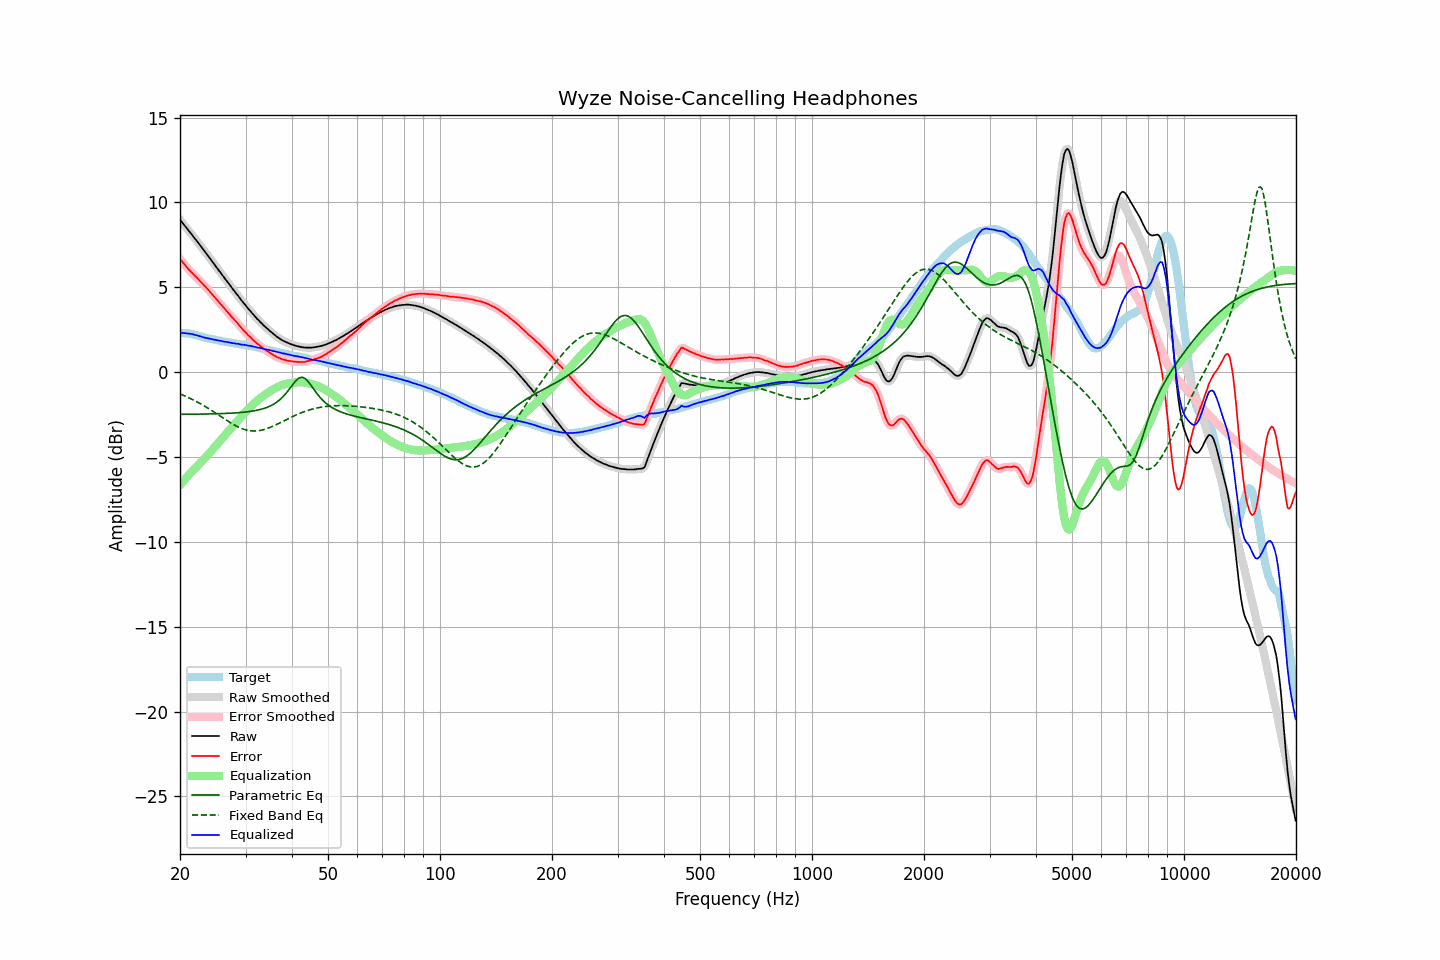

The table this chart was drawn from, first rows:
frequency, raw, error, smoothed, error_smoothed, equalization, parametric_eq, fixed_band_eq, equalized_raw, equalized_smoothed, target
20.00, 8.98, 6.66, 8.98, 6.67, -6.66, -2.48, -1.29, 2.31, 2.31, 2.31
20.20, 8.86, 6.56, 8.86, 6.55, -6.55, -2.48, -1.33, 2.31, 2.31, 2.30
20.40, 8.74, 6.43, 8.74, 6.43, -6.43, -2.48, -1.36, 2.30, 2.30, 2.30
20.61, 8.62, 6.33, 8.62, 6.32, -6.32, -2.48, -1.40, 2.30, 2.29, 2.29
20.81, 8.50, 6.20, 8.50, 6.21, -6.21, -2.48, -1.45, 2.28, 2.29, 2.29
21.02, 8.38, 6.09, 8.38, 6.10, -6.10, -2.48, -1.49, 2.27, 2.28, 2.29
21.23, 8.27, 6.00, 8.26, 5.99, -6.00, -2.48, -1.53, 2.27, 2.27, 2.27
21.44, 8.15, 5.90, 8.14, 5.89, -5.89, -2.48, -1.58, 2.25, 2.25, 2.25
21.66, 8.03, 5.80, 8.02, 5.80, -5.80, -2.48, -1.62, 2.23, 2.23, 2.23
21.87, 7.90, 5.70, 7.90, 5.70, -5.70, -2.48, -1.67, 2.20, 2.20, 2.20
22.09, 7.79, 5.61, 7.78, 5.60, -5.60, -2.48, -1.72, 2.18, 2.18, 2.18
22.31, 7.66, 5.51, 7.66, 5.51, -5.51, -2.47, -1.77, 2.16, 2.15, 2.16
22.54, 7.54, 5.41, 7.54, 5.41, -5.41, -2.47, -1.82, 2.13, 2.13, 2.13
22.76, 7.42, 5.32, 7.41, 5.32, -5.32, -2.47, -1.88, 2.10, 2.10, 2.10
22.99, 7.29, 5.22, 7.29, 5.22, -5.22, -2.47, -1.93, 2.07, 2.07, 2.07
23.22, 7.16, 5.12, 7.16, 5.12, -5.12, -2.47, -1.99, 2.04, 2.04, 2.04
23.45, 7.04, 5.02, 7.03, 5.02, -5.02, -2.47, -2.04, 2.02, 2.02, 2.02
23.69, 6.91, 4.91, 6.91, 4.91, -4.91, -2.47, -2.10, 2.00, 2.00, 2.00
23.92, 6.79, 4.81, 6.78, 4.81, -4.80, -2.46, -2.16, 1.98, 1.98, 1.98
24.16, 6.66, 4.69, 6.66, 4.69, -4.69, -2.46, -2.22, 1.96, 1.96, 1.96
24.40, 6.52, 4.58, 6.53, 4.58, -4.59, -2.46, -2.28, 1.94, 1.94, 1.94
24.65, 6.40, 4.47, 6.40, 4.47, -4.48, -2.46, -2.34, 1.92, 1.92, 1.92
24.89, 6.26, 4.36, 6.27, 4.36, -4.37, -2.45, -2.40, 1.90, 1.90, 1.90
25.14, 6.14, 4.25, 6.14, 4.26, -4.26, -2.45, -2.47, 1.88, 1.88, 1.88
25.39, 6.01, 4.15, 6.01, 4.15, -4.15, -2.45, -2.53, 1.87, 1.86, 1.86
25.65, 5.89, 4.04, 5.89, 4.04, -4.04, -2.45, -2.59, 1.85, 1.85, 1.85
25.91, 5.76, 3.94, 5.76, 3.93, -3.93, -2.44, -2.66, 1.83, 1.83, 1.82
26.16, 5.63, 3.82, 5.63, 3.82, -3.82, -2.44, -2.72, 1.80, 1.81, 1.81
26.43, 5.51, 3.72, 5.50, 3.71, -3.71, -2.43, -2.78, 1.80, 1.79, 1.79
26.69, 5.38, 3.60, 5.38, 3.60, -3.60, -2.43, -2.84, 1.77, 1.78, 1.78
26.96, 5.26, 3.50, 5.26, 3.49, -3.50, -2.43, -2.90, 1.76, 1.76, 1.76
27.23, 5.13, 3.38, 5.13, 3.38, -3.39, -2.42, -2.96, 1.74, 1.74, 1.75
27.50, 5.00, 3.27, 5.00, 3.28, -3.28, -2.42, -3.02, 1.72, 1.72, 1.73
27.77, 4.88, 3.17, 4.87, 3.17, -3.17, -2.41, -3.07, 1.70, 1.70, 1.70
28.05, 4.76, 3.06, 4.75, 3.07, -3.06, -2.40, -3.13, 1.69, 1.69, 1.69
28.33, 4.63, 2.96, 4.63, 2.96, -2.96, -2.40, -3.18, 1.67, 1.68, 1.66
28.62, 4.52, 2.87, 4.51, 2.85, -2.85, -2.39, -3.22, 1.67, 1.66, 1.65
28.90, 4.39, 2.74, 4.39, 2.74, -2.74, -2.38, -3.27, 1.65, 1.65, 1.65
29.19, 4.26, 2.63, 4.26, 2.63, -2.63, -2.38, -3.31, 1.62, 1.63, 1.63
29.48, 4.15, 2.52, 4.14, 2.52, -2.53, -2.37, -3.34, 1.62, 1.62, 1.63
29.78, 4.03, 2.42, 4.03, 2.42, -2.42, -2.36, -3.38, 1.61, 1.61, 1.61
30.08, 3.92, 2.32, 3.91, 2.32, -2.32, -2.35, -3.40, 1.60, 1.59, 1.60
30.38, 3.79, 2.21, 3.80, 2.22, -2.22, -2.34, -3.43, 1.57, 1.58, 1.58
30.68, 3.68, 2.12, 3.68, 2.13, -2.12, -2.32, -3.44, 1.55, 1.56, 1.55
30.99, 3.58, 2.05, 3.57, 2.03, -2.03, -2.31, -3.46, 1.55, 1.54, 1.53
31.30, 3.46, 1.94, 3.46, 1.94, -1.94, -2.29, -3.46, 1.52, 1.52, 1.52
31.61, 3.36, 1.85, 3.35, 1.85, -1.85, -2.28, -3.47, 1.50, 1.50, 1.51
31.93, 3.25, 1.77, 3.25, 1.76, -1.77, -2.26, -3.47, 1.48, 1.48, 1.48
32.24, 3.14, 1.68, 3.14, 1.68, -1.69, -2.24, -3.46, 1.45, 1.46, 1.46
32.57, 3.05, 1.61, 3.04, 1.61, -1.61, -2.22, -3.45, 1.44, 1.44, 1.44
32.89, 2.95, 1.52, 2.95, 1.53, -1.53, -2.20, -3.43, 1.42, 1.42, 1.42
33.22, 2.86, 1.46, 2.85, 1.46, -1.46, -2.17, -3.41, 1.40, 1.40, 1.39
33.55, 2.76, 1.38, 2.76, 1.38, -1.39, -2.14, -3.39, 1.37, 1.37, 1.38
33.89, 2.67, 1.32, 2.67, 1.32, -1.32, -2.11, -3.36, 1.35, 1.35, 1.35
34.23, 2.59, 1.25, 2.59, 1.26, -1.25, -2.08, -3.33, 1.33, 1.33, 1.34
34.57, 2.51, 1.20, 2.50, 1.20, -1.19, -2.04, -3.30, 1.32, 1.31, 1.30
34.92, 2.42, 1.14, 2.42, 1.13, -1.13, -2.00, -3.26, 1.29, 1.29, 1.28
35.27, 2.34, 1.07, 2.34, 1.07, -1.07, -1.95, -3.22, 1.27, 1.27, 1.27
35.62, 2.26, 1.01, 2.26, 1.01, -1.01, -1.90, -3.18, 1.24, 1.24, 1.25
35.97, 2.18, 0.96, 2.18, 0.96, -0.96, -1.84, -3.13, 1.22, 1.22, 1.21
... 635 more rows
